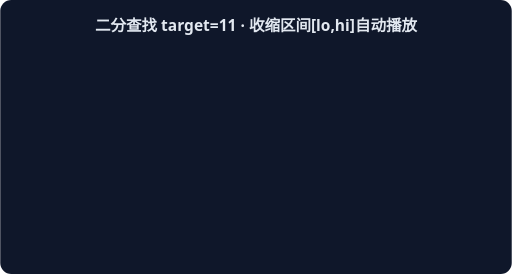
t = 0.00 s
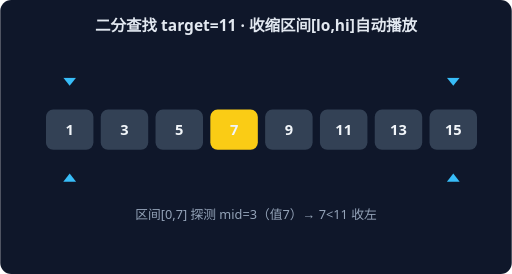
t = 0.93 s
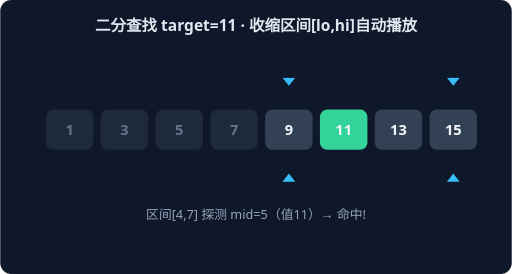
t = 1.87 s
t = 2.80 s: frame unchanged from t = 0.00 s, image omitted
t = 3.73 s: frame unchanged from t = 0.93 s, image omitted
t = 4.67 s: frame unchanged from t = 1.87 s, image omitted

The animated SVG that drew these frames (rendered in a browser with its animation timeline set to each time). Animation: 2 CSS @keyframes rules; one cycle of 5.60 s, repeats indefinitely.

<svg xmlns="http://www.w3.org/2000/svg" width="560" height="300" viewBox="0 0 560 300" font-family="system-ui,sans-serif">
<rect width="560" height="300" rx="12" fill="#0F172A"/>
<text x="280" y="34" text-anchor="middle" fill="#E2E8F0" font-size="17" font-weight="600">二分查找 target=11 · 收缩区间[lo,hi]自动播放</text>
<g style="animation:bs0 2.8s linear infinite both">
<rect x="50" y="120" width="52" height="44" rx="8" fill="#334155"/>
<text x="76" y="148" text-anchor="middle" fill="#F1F5F9" font-size="16" font-weight="700">1</text>
<rect x="110" y="120" width="52" height="44" rx="8" fill="#334155"/>
<text x="136" y="148" text-anchor="middle" fill="#F1F5F9" font-size="16" font-weight="700">3</text>
<rect x="170" y="120" width="52" height="44" rx="8" fill="#334155"/>
<text x="196" y="148" text-anchor="middle" fill="#F1F5F9" font-size="16" font-weight="700">5</text>
<rect x="230" y="120" width="52" height="44" rx="8" fill="#FACC15"/>
<text x="256" y="148" text-anchor="middle" fill="#F1F5F9" font-size="16" font-weight="700">7</text>
<rect x="290" y="120" width="52" height="44" rx="8" fill="#334155"/>
<text x="316" y="148" text-anchor="middle" fill="#F1F5F9" font-size="16" font-weight="700">9</text>
<rect x="350" y="120" width="52" height="44" rx="8" fill="#334155"/>
<text x="376" y="148" text-anchor="middle" fill="#F1F5F9" font-size="16" font-weight="700">11</text>
<rect x="410" y="120" width="52" height="44" rx="8" fill="#334155"/>
<text x="436" y="148" text-anchor="middle" fill="#F1F5F9" font-size="16" font-weight="700">13</text>
<rect x="470" y="120" width="52" height="44" rx="8" fill="#334155"/>
<text x="496" y="148" text-anchor="middle" fill="#F1F5F9" font-size="16" font-weight="700">15</text>
<path d="M 76 94 L 69 85 L 83 85 Z" fill="#38BDF8"/>
<path d="M 76 190 L 69 199 L 83 199 Z" fill="#38BDF8"/>
<path d="M 496 94 L 489 85 L 503 85 Z" fill="#38BDF8"/>
<path d="M 496 190 L 489 199 L 503 199 Z" fill="#38BDF8"/>
<text x="280" y="240" text-anchor="middle" fill="#94A3B8" font-size="14">区间[0,7] 探测 mid=3（值7）→ 7&lt;11 收左</text>
</g>
<g style="animation:bs1 2.8s linear infinite both">
<rect x="50" y="120" width="52" height="44" rx="8" fill="#1E293B"/>
<text x="76" y="148" text-anchor="middle" fill="#64748B" font-size="16" font-weight="700">1</text>
<rect x="110" y="120" width="52" height="44" rx="8" fill="#1E293B"/>
<text x="136" y="148" text-anchor="middle" fill="#64748B" font-size="16" font-weight="700">3</text>
<rect x="170" y="120" width="52" height="44" rx="8" fill="#1E293B"/>
<text x="196" y="148" text-anchor="middle" fill="#64748B" font-size="16" font-weight="700">5</text>
<rect x="230" y="120" width="52" height="44" rx="8" fill="#1E293B"/>
<text x="256" y="148" text-anchor="middle" fill="#64748B" font-size="16" font-weight="700">7</text>
<rect x="290" y="120" width="52" height="44" rx="8" fill="#334155"/>
<text x="316" y="148" text-anchor="middle" fill="#F1F5F9" font-size="16" font-weight="700">9</text>
<rect x="350" y="120" width="52" height="44" rx="8" fill="#34D399"/>
<text x="376" y="148" text-anchor="middle" fill="#F1F5F9" font-size="16" font-weight="700">11</text>
<rect x="410" y="120" width="52" height="44" rx="8" fill="#334155"/>
<text x="436" y="148" text-anchor="middle" fill="#F1F5F9" font-size="16" font-weight="700">13</text>
<rect x="470" y="120" width="52" height="44" rx="8" fill="#334155"/>
<text x="496" y="148" text-anchor="middle" fill="#F1F5F9" font-size="16" font-weight="700">15</text>
<path d="M 316 94 L 309 85 L 323 85 Z" fill="#38BDF8"/>
<path d="M 316 190 L 309 199 L 323 199 Z" fill="#38BDF8"/>
<path d="M 496 94 L 489 85 L 503 85 Z" fill="#38BDF8"/>
<path d="M 496 190 L 489 199 L 503 199 Z" fill="#38BDF8"/>
<text x="280" y="240" text-anchor="middle" fill="#94A3B8" font-size="14">区间[4,7] 探测 mid=5（值11）→ 命中!</text>
</g>
<style>
.bs0{opacity:0} @keyframes bs0{0%{opacity:0}0.00%{opacity:0}5.00%{opacity:1}45.00%{opacity:1}50.00%{opacity:0}100%{opacity:0}}
.bs1{opacity:0} @keyframes bs1{0%{opacity:0}50.00%{opacity:0}55.00%{opacity:1}95.00%{opacity:1}100.00%{opacity:0}100%{opacity:0}}
</style></svg>
